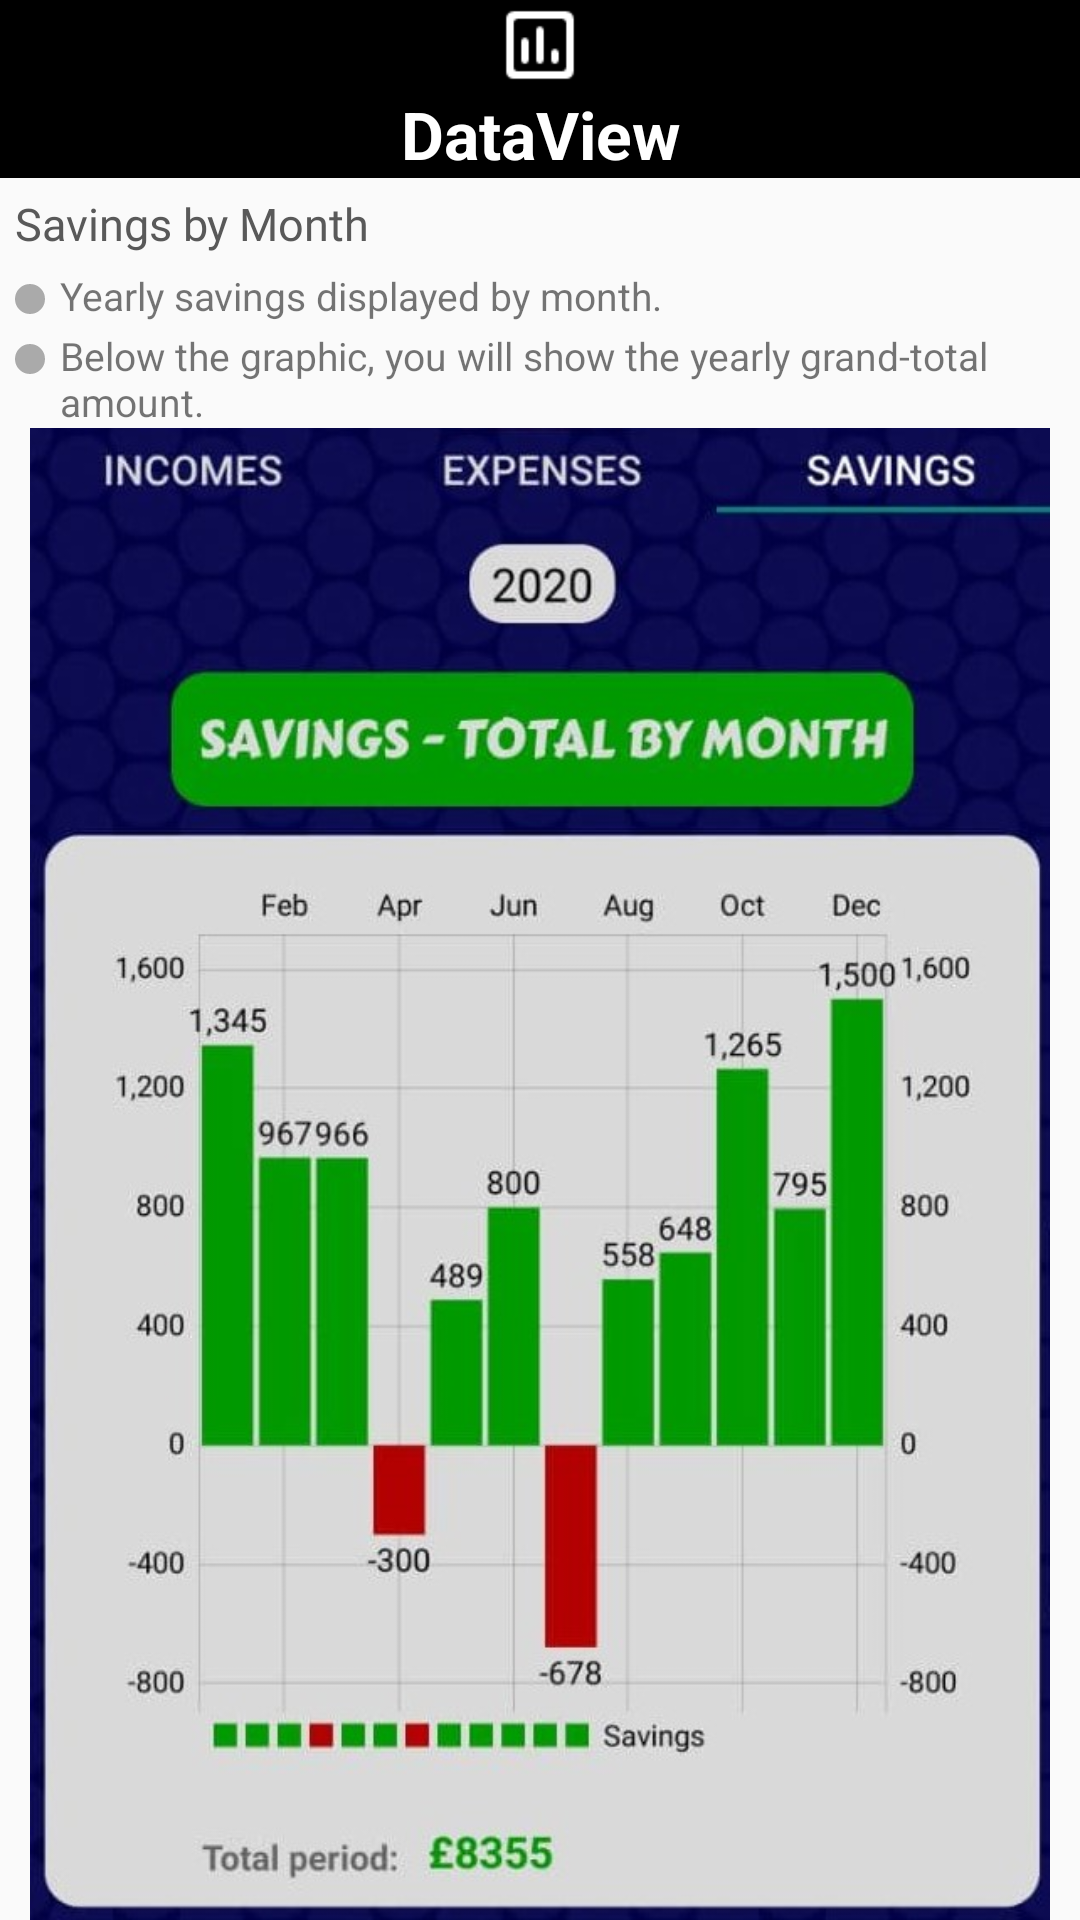

The Android layout XML behind this screen, and the referenced resources:
<!-- AndroidManifest.xml: application theme AppTheme -->
<!-- res/layout/fragment_step_seven.xml -->
<?xml version="1.0" encoding="utf-8"?>
<LinearLayout xmlns:android="http://schemas.android.com/apk/res/android"
    xmlns:app="http://schemas.android.com/apk/res-auto"
    android:layout_width="match_parent"
    android:layout_height="match_parent"
    android:orientation="vertical">

    <ImageView
        android:layout_width="match_parent"
        android:layout_height="30dp"
        android:background="@color/black"
        android:src="@drawable/dataview_ic"
        />
    <TextView
        android:layout_width="match_parent"
        android:layout_height="wrap_content"
        android:background="@color/black"
        android:gravity="center"
        android:text="@string/bottom_bar_dataview"
        android:textAppearance="@style/TextAppearance.AppCompat.Large.Inverse"
        android:textStyle="bold"
        />

    <TextView
        android:layout_width="wrap_content"
        android:layout_height="wrap_content"
        android:layout_gravity="center_vertical"
        android:layout_margin="5dp"
        android:fontFamily="@font/carter_one"
        android:text="@string/fragment_step_seven_savingByMonth"
        android:textColor="@color/dark_grey"
        android:textSize="15dp" />

    <RelativeLayout
        android:layout_width="match_parent"
        android:layout_height="wrap_content"
        >

        <ImageView
            android:id="@+id/dot_column_0"
            android:layout_width="20dp"
            android:layout_height="20dp"
            android:layout_alignParentLeft="true"
            android:src="@drawable/default_dot" />

        <TextView
            android:layout_width="wrap_content"
            android:layout_height="wrap_content"
            android:layout_toRightOf="@id/dot_column_0"
            android:text="@string/fragment_step_seven_pointOne"
            android:textSize="13dp"
            />
    </RelativeLayout>

    <RelativeLayout
        android:layout_width="match_parent"
        android:layout_height="wrap_content"
        >

        <ImageView
            android:id="@+id/dot_column_1"
            android:layout_width="20dp"
            android:layout_height="20dp"
            android:layout_alignParentLeft="true"
            android:src="@drawable/default_dot" />

        <TextView
            android:layout_width="wrap_content"
            android:layout_height="wrap_content"
            android:layout_toRightOf="@id/dot_column_1"
            android:text="@string/fragment_step_seven_pointTwo"
            android:textSize="13dp"
            />
    </RelativeLayout>


    <ImageView
        android:layout_width="match_parent"
        android:layout_height="wrap_content"
        android:layout_marginHorizontal="5dp"
        android:src="@drawable/onboarding_dataview_savings" />


</LinearLayout>
<!-- resources referenced by this layout -->
<resources>
  <color name="black">#FF000000</color>
  <color name="dark_grey">#595959 </color>
  <!-- drawable dataview_ic: png bitmap (drawable, 284 bytes) -->
  <!-- drawable default_dot (drawable) -->
  <?xml version="1.0" encoding="utf-8"?>
  <layer-list xmlns:android="http://schemas.android.com/apk/res/android">
      <item>
          <shape
              android:innerRadius="0dp"
              android:shape="ring"
              android:thickness="5dp"
              android:useLevel="false">
              <solid android:color="@android:color/darker_gray"/>
          </shape>
      </item>
  </layer-list>
  <!-- drawable onboarding_dataview_savings: png bitmap (drawable, 372401 bytes) -->
  <string name="bottom_bar_dataview">DataView</string>
  <string name="fragment_step_seven_pointOne">Yearly savings displayed by month.</string>
  <string name="fragment_step_seven_pointTwo">Below the graphic, you will show the yearly grand-total amount.</string>
  <string name="fragment_step_seven_savingByMonth">Savings by Month</string>
  <style name="AppTheme" parent="Theme.AppCompat.Light.DarkActionBar">
          
  
      </style>
</resources>
